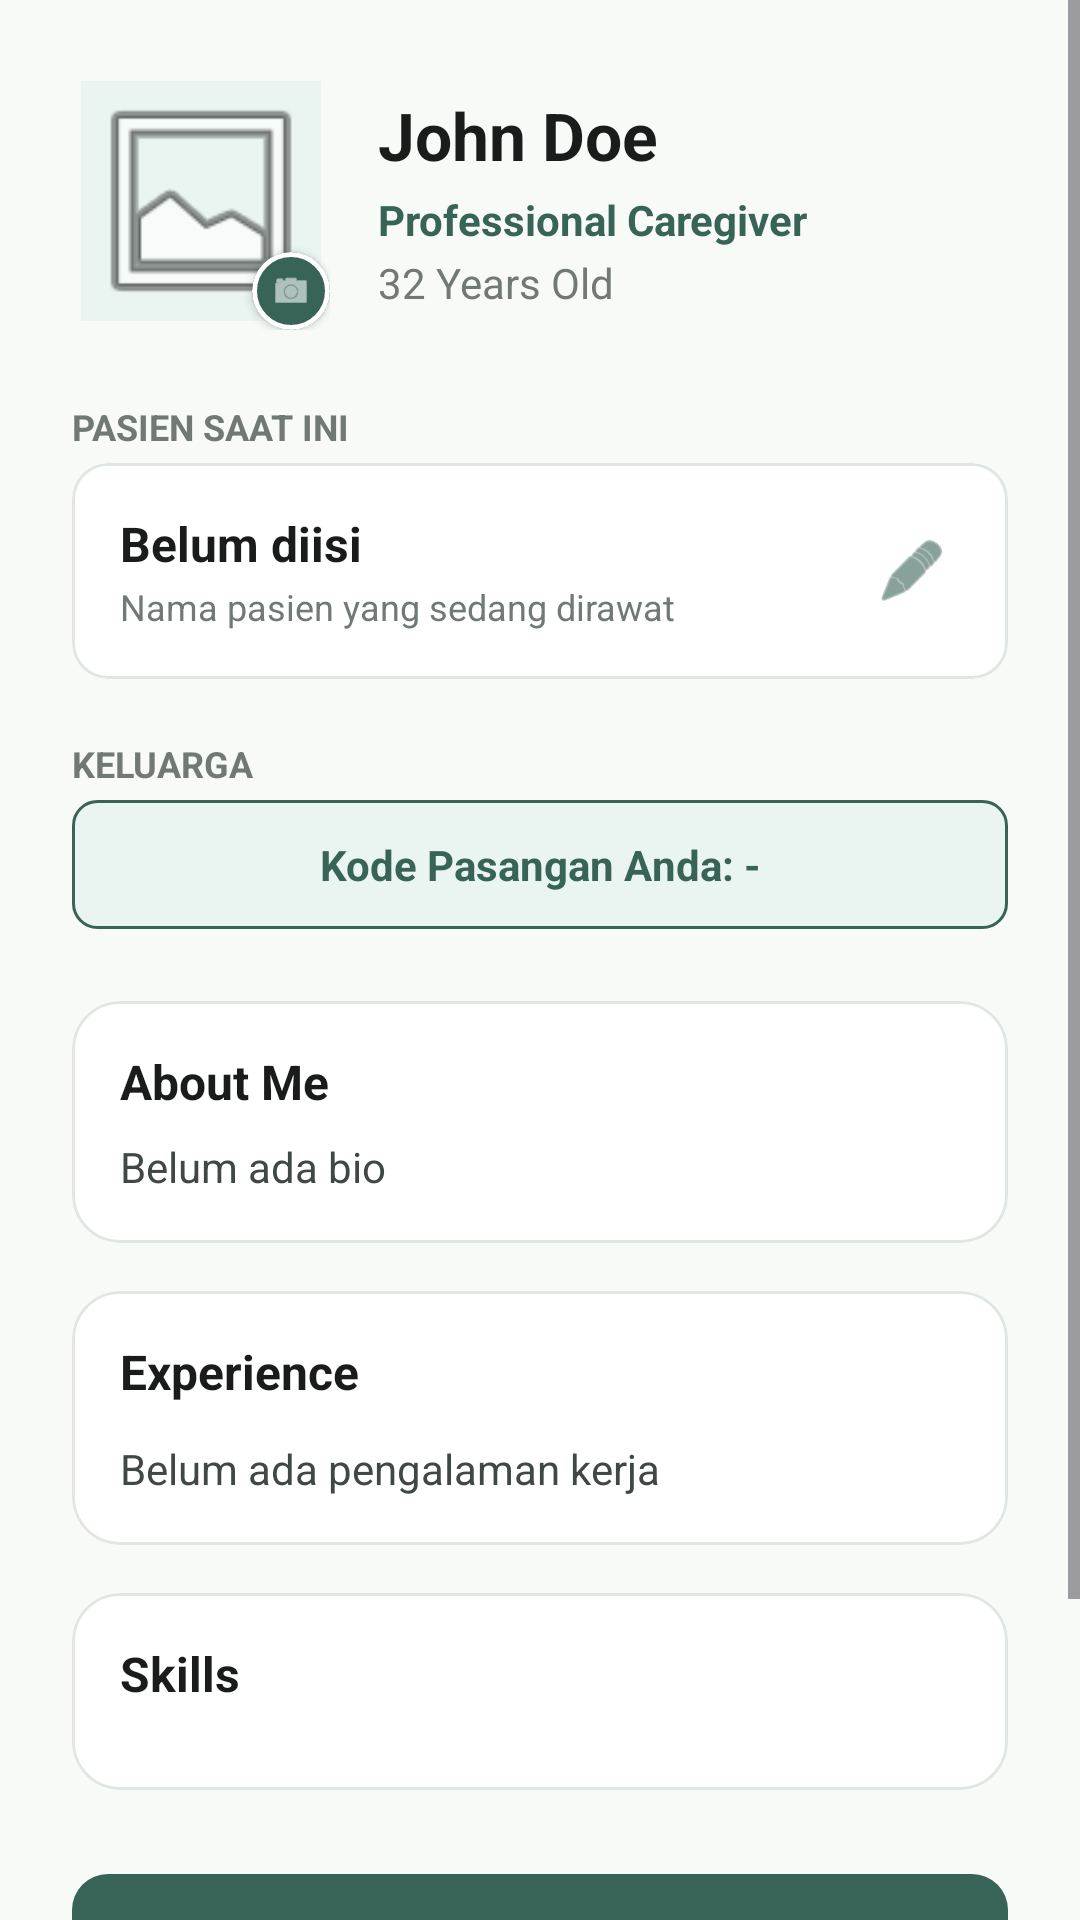

Here is an Android app screen rendered from its layout file. Give the layout XML and the strings, colors and styles it references.
<!-- AndroidManifest.xml: application theme Theme.CareMate -->
<!-- res/layout/fragment_profile.xml -->
<?xml version='1.0' encoding='utf-8'?>
<ScrollView xmlns:android="http://schemas.android.com/apk/res/android" xmlns:app="http://schemas.android.com/apk/res-auto" xmlns:tools="http://schemas.android.com/tools" android:layout_width="match_parent" android:layout_height="match_parent" android:background="#F8FAF8" tools:context=".ui.profile.ProfileFragment">

    <LinearLayout android:layout_width="match_parent" android:layout_height="wrap_content" android:orientation="vertical" android:padding="24dp">

        
        <LinearLayout android:layout_width="match_parent" android:layout_height="wrap_content" android:gravity="center_vertical" android:orientation="horizontal" android:layout_marginBottom="24dp">

            <FrameLayout android:id="@+id/flAvatarContainer" android:layout_width="86dp" android:layout_height="86dp" android:clickable="true" android:focusable="true" android:foreground="?attr/selectableItemBackgroundBorderless">

                <com.google.android.material.imageview.ShapeableImageView android:id="@+id/ivProfileAvatar" android:layout_width="80dp" android:layout_height="80dp" android:layout_gravity="center" android:background="#EAF4F0" android:scaleType="centerCrop" android:src="@android:drawable/ic_menu_gallery" app:cornerFamily="rounded" app:cornerSize="50%" />

                <com.google.android.material.card.MaterialCardView android:layout_width="26dp" android:layout_height="26dp" android:layout_gravity="bottom|end" app:cardBackgroundColor="#386458" app:cardCornerRadius="13dp" app:cardElevation="2dp" app:strokeColor="@android:color/white" app:strokeWidth="1.5dp">

                    <ImageView android:layout_width="14dp" android:layout_height="14dp" android:layout_gravity="center" android:src="@android:drawable/ic_menu_camera" app:tint="@android:color/white" android:contentDescription="@null" />
                </com.google.android.material.card.MaterialCardView>
            </FrameLayout>

            <LinearLayout android:layout_width="match_parent" android:layout_height="wrap_content" android:layout_marginStart="16dp" android:orientation="vertical">

                <TextView android:id="@+id/tvProfileName" android:layout_width="wrap_content" android:layout_height="wrap_content" android:text="@string/txt_fragment_profile_222" android:textColor="#191C1B" android:textSize="22sp" android:textStyle="bold" />

                <TextView android:id="@+id/tvProfileJob" android:layout_width="wrap_content" android:layout_height="wrap_content" android:text="@string/txt_fragment_profile_223" android:textColor="#386458" android:textSize="14sp" android:textStyle="bold" android:layout_marginTop="4dp" />

                <TextView android:id="@+id/tvProfileAge" android:layout_width="wrap_content" android:layout_height="wrap_content" android:text="@string/txt_fragment_profile_224" android:textColor="#717975" android:textSize="14sp" android:layout_marginTop="2dp" />

            </LinearLayout>
        </LinearLayout>

        
        
        
        
        

        <TextView android:layout_width="wrap_content" android:layout_height="wrap_content" android:text="@string/txt_fragment_profile_225" android:textColor="#717975" android:textSize="12sp" android:textStyle="bold" android:layout_marginBottom="4dp" />

        <com.google.android.material.card.MaterialCardView android:layout_width="match_parent" android:layout_height="wrap_content" android:layout_marginBottom="20dp" app:cardBackgroundColor="@android:color/white" app:cardCornerRadius="12dp" app:cardElevation="0dp" app:strokeColor="#E0E6E2" app:strokeWidth="1dp">

            <LinearLayout android:layout_width="match_parent" android:layout_height="wrap_content" android:orientation="horizontal" android:gravity="center_vertical" android:padding="16dp">

                <LinearLayout android:layout_width="0dp" android:layout_height="wrap_content" android:layout_weight="1" android:orientation="vertical">

                    
                    
                    <TextView android:id="@+id/tvPatientName" android:layout_width="wrap_content" android:layout_height="wrap_content" android:text="@string/txt_fragment_profile_226" android:textColor="#191C1B" android:textSize="16sp" android:textStyle="bold" />

                    <TextView android:layout_width="wrap_content" android:layout_height="wrap_content" android:text="@string/txt_fragment_profile_227" android:textColor="#717975" android:textSize="12sp" android:layout_marginTop="2dp" />

                </LinearLayout>

                
                <ImageView android:id="@+id/ivEditPatientName" android:layout_width="32dp" android:layout_height="32dp" android:src="@android:drawable/ic_menu_edit" android:padding="4dp" android:clickable="true" android:focusable="true" android:foreground="?attr/selectableItemBackgroundBorderless" app:tint="#386458" android:contentDescription="@null" />

            </LinearLayout>
        </com.google.android.material.card.MaterialCardView>

        
        <TextView android:id="@+id/tvKeluargaLabel" android:layout_width="wrap_content" android:layout_height="wrap_content" android:text="@string/txt_fragment_profile_228" android:textColor="#717975" android:textSize="12sp" android:textStyle="bold" android:layout_marginBottom="4dp" />

        <TextView android:id="@+id/tvPairingCode" android:layout_width="match_parent" android:layout_height="wrap_content" android:text="@string/txt_fragment_profile_229" android:textColor="#386458" android:textSize="14sp" android:textStyle="bold" android:layout_marginBottom="24dp" android:background="@drawable/bg_pairing_code" android:padding="12dp" android:gravity="center" />

        
        <com.google.android.material.card.MaterialCardView android:layout_width="match_parent" android:layout_height="wrap_content" android:layout_marginBottom="16dp" app:cardBackgroundColor="@android:color/white" app:cardCornerRadius="16dp" app:cardElevation="0dp" app:strokeColor="#E0E6E2" app:strokeWidth="1dp">

            <LinearLayout android:layout_width="match_parent" android:layout_height="wrap_content" android:orientation="vertical" android:padding="16dp">

                <TextView android:layout_width="wrap_content" android:layout_height="wrap_content" android:text="@string/txt_fragment_profile_230" android:textColor="#191C1B" android:textSize="16sp" android:textStyle="bold" android:layout_marginBottom="8dp" />

                <TextView android:id="@+id/tvProfileBio" android:layout_width="match_parent" android:layout_height="wrap_content" android:text="@string/txt_fragment_caregiver_detail_92" android:textColor="#404845" android:textSize="14sp" android:lineSpacingExtra="4dp" />
            </LinearLayout>
        </com.google.android.material.card.MaterialCardView>

        
        <com.google.android.material.card.MaterialCardView android:layout_width="match_parent" android:layout_height="wrap_content" android:layout_marginBottom="16dp" app:cardBackgroundColor="@android:color/white" app:cardCornerRadius="16dp" app:cardElevation="0dp" app:strokeColor="#E0E6E2" app:strokeWidth="1dp">

            <LinearLayout android:layout_width="match_parent" android:layout_height="wrap_content" android:orientation="vertical" android:padding="16dp">

                <TextView android:layout_width="wrap_content" android:layout_height="wrap_content" android:text="@string/txt_fragment_caregiver_detail_93" android:textColor="#191C1B" android:textSize="16sp" android:textStyle="bold" android:layout_marginBottom="12dp" />

                <TextView android:id="@+id/tvProfileExperience" android:layout_width="match_parent" android:layout_height="wrap_content" android:text="@string/txt_fragment_caregiver_detail_94" android:textColor="#404845" android:textSize="14sp" android:lineSpacingExtra="4dp" />
            </LinearLayout>
        </com.google.android.material.card.MaterialCardView>

        
        <com.google.android.material.card.MaterialCardView android:layout_width="match_parent" android:layout_height="wrap_content" android:layout_marginBottom="24dp" app:cardBackgroundColor="@android:color/white" app:cardCornerRadius="16dp" app:cardElevation="0dp" app:strokeColor="#E0E6E2" app:strokeWidth="1dp">

            <LinearLayout android:layout_width="match_parent" android:layout_height="wrap_content" android:orientation="vertical" android:padding="16dp">

                <TextView android:layout_width="wrap_content" android:layout_height="wrap_content" android:text="@string/txt_fragment_caregiver_detail_95" android:textColor="#191C1B" android:textSize="16sp" android:textStyle="bold" android:layout_marginBottom="12dp" />

                <com.google.android.material.chip.ChipGroup android:id="@+id/chipGroupSkills" android:layout_width="match_parent" android:layout_height="wrap_content" app:chipSpacingVertical="4dp" />
            </LinearLayout>
        </com.google.android.material.card.MaterialCardView>

        <com.google.android.material.button.MaterialButton android:id="@+id/btnEditProfile" android:layout_width="match_parent" android:layout_height="56dp" android:text="@string/txt_fragment_profile_231" android:textAllCaps="false" android:textColor="@android:color/white" android:textSize="16sp" android:textStyle="bold" app:backgroundTint="#386458" app:cornerRadius="12dp" />

        <com.google.android.material.button.MaterialButton android:id="@+id/btnLogout" style="@style/Widget.MaterialComponents.Button.OutlinedButton" android:layout_width="match_parent" android:layout_height="56dp" android:layout_marginTop="12dp" android:text="@string/txt_fragment_profile_232" android:textAllCaps="false" android:textColor="#BA1A1A" android:textSize="16sp" android:textStyle="bold" app:cornerRadius="12dp" app:strokeColor="#BA1A1A" app:strokeWidth="1.5dp" />

    </LinearLayout>
</ScrollView>
<!-- resources referenced by this layout -->
<resources>
  <!-- drawable bg_pairing_code (drawable) -->
  <?xml version="1.0" encoding="utf-8"?>
  <shape xmlns:android="http://schemas.android.com/apk/res/android">
      <solid android:color="#EAF4F0" />
      <corners android:radius="8dp" />
      <stroke android:width="1dp" android:color="#386458" />
  </shape>
  <string name="txt_fragment_caregiver_detail_92">Belum ada bio</string>
  <string name="txt_fragment_caregiver_detail_93">Experience</string>
  <string name="txt_fragment_caregiver_detail_94">Belum ada pengalaman kerja</string>
  <string name="txt_fragment_caregiver_detail_95">Skills</string>
  <string name="txt_fragment_profile_222">John Doe</string>
  <string name="txt_fragment_profile_223">Professional Caregiver</string>
  <string name="txt_fragment_profile_224">32 Years Old</string>
  <string name="txt_fragment_profile_225">PASIEN SAAT INI</string>
  <string name="txt_fragment_profile_226">Belum diisi</string>
  <string name="txt_fragment_profile_227">Nama pasien yang sedang dirawat</string>
  <string name="txt_fragment_profile_228">KELUARGA</string>
  <string name="txt_fragment_profile_229">Kode Pasangan Anda: -</string>
  <string name="txt_fragment_profile_230">About Me</string>
  <string name="txt_fragment_profile_231">Edit Profile</string>
  <string name="txt_fragment_profile_232">Keluar / Logout</string>
  <style name="Theme.CareMate" parent="Base.Theme.CareMate" />
  <style name="Base.Theme.CareMate" parent="Theme.Material3.DayNight.NoActionBar">
          <item name="colorPrimary">@color/caremate_primary</item>
          <item name="colorSecondary">@color/caremate_secondary</item>
          <item name="colorTertiary">@color/caremate_tertiary</item>
          <item name="colorSurface">@color/caremate_surface</item>
          <item name="colorOnSurface">@color/caremate_neutral</item>
          <item name="colorOutline">@color/caremate_outline</item>
          <item name="android:statusBarColor">@android:color/transparent</item>
      </style>
  <color name="caremate_primary">#5E8B7E</color>
  <color name="caremate_secondary">#7DA0B1</color>
  <color name="caremate_tertiary">#F4EDE3</color>
  <color name="caremate_surface">#FFFDF9</color>
  <color name="caremate_neutral">#4A4D4C</color>
  <color name="caremate_outline">#D8CEC1</color>
</resources>
